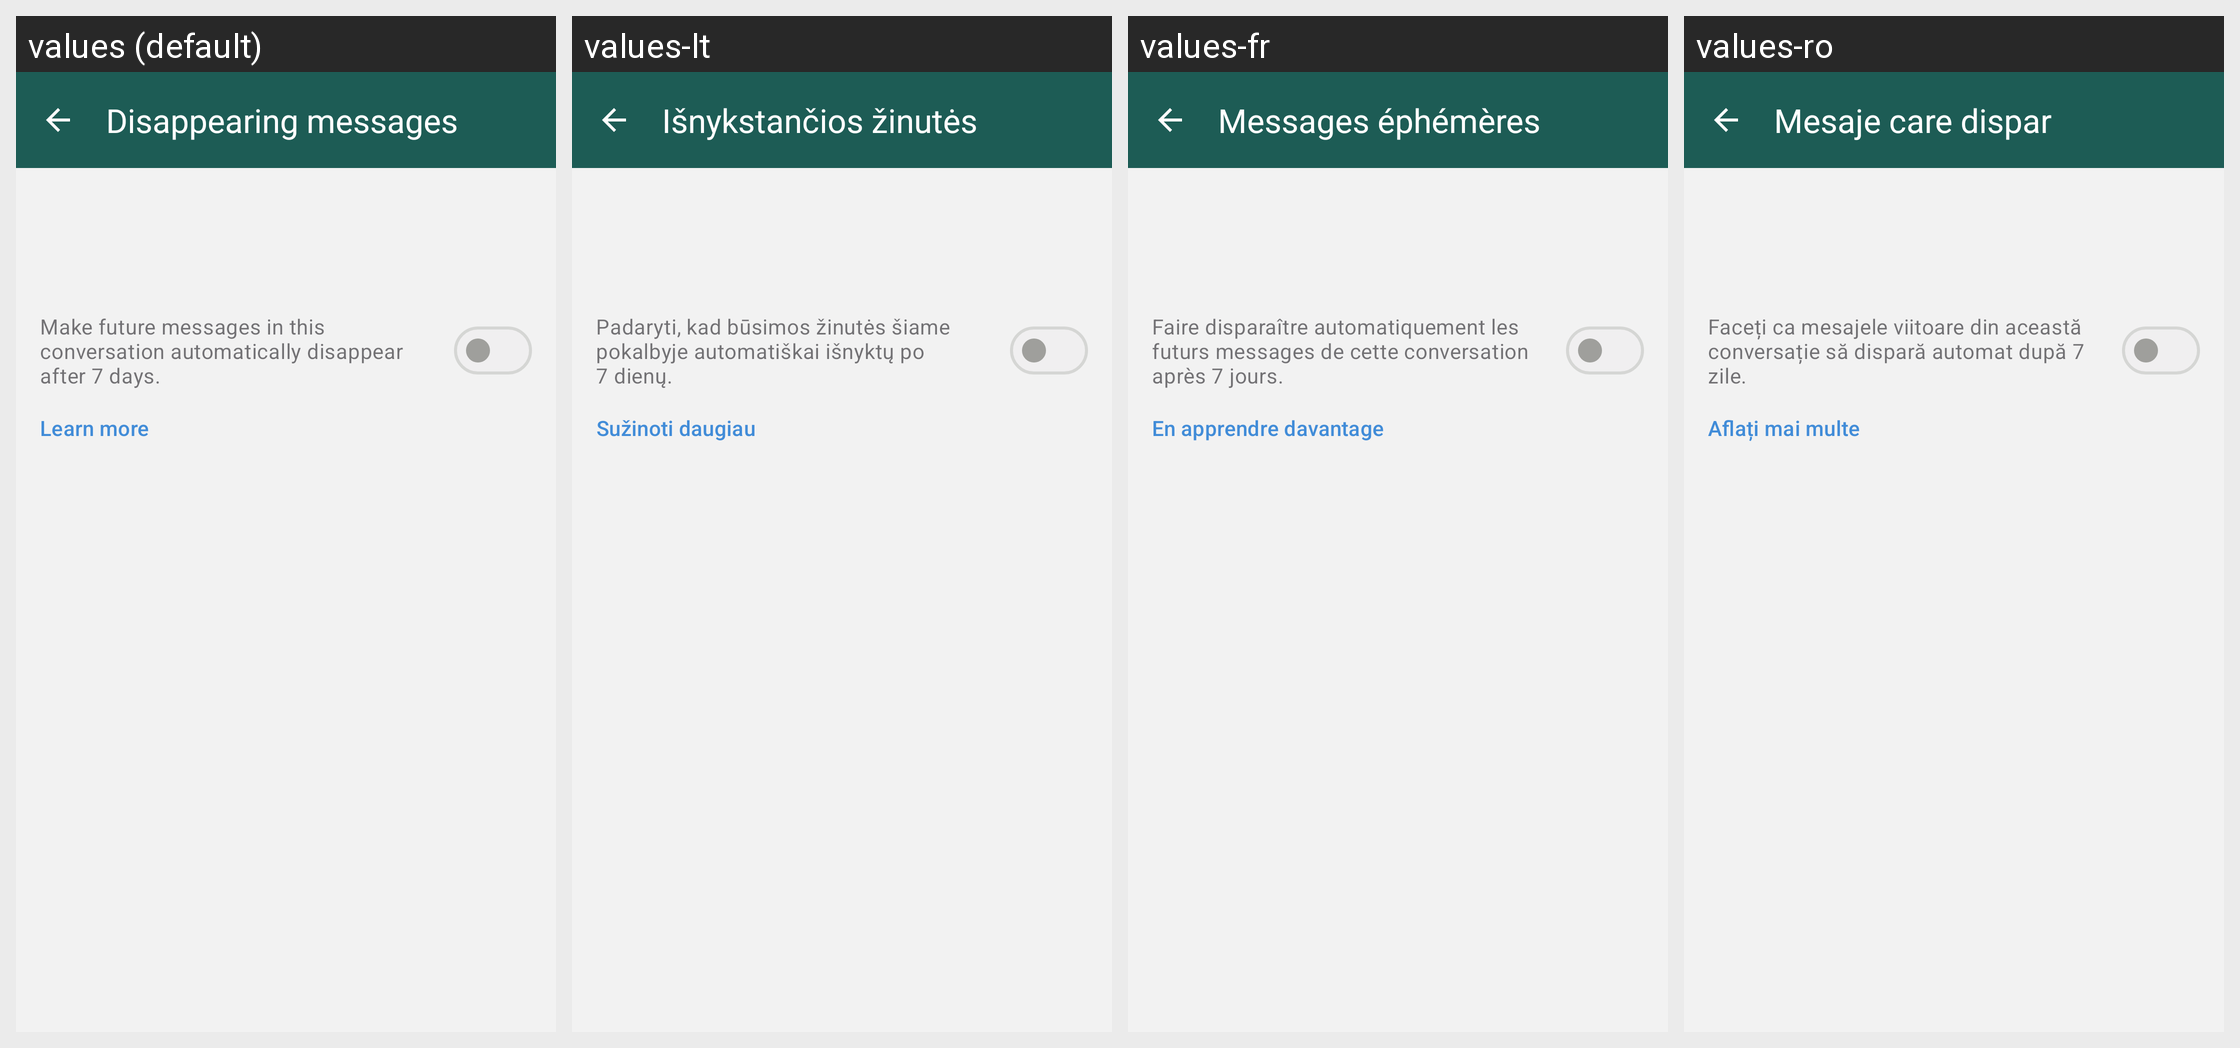

The same Android screen rendered under several of its app's locales, left to right. List the strings drawn on it with the default value and each locale's translation.
Android screen res/layout/fragment_conversation_settings.xml rendered under 4 locales, left to right: values (default), values-lt, values-fr, values-ro. Device: Nexus 5 (rendered at 1080×1920; each locale shown at half size, 540×960, under a caption strip naming it); theme NoConnectTheme.
Other locales in the repository, not shown: values-ar, values-ast, values-az, values-bg, values-bn, values-br, values-bs, values-ca, values-cs, values-de, values-es, values-es-rCU, values-eu, values-fa, values-fi, values-gl, values-he, values-hi, values-hu, values-is, values-it, values-ja, values-ka, values-ko, values-mk, values-ms, values-my, values-nb, values-nl, values-oc, values-pl, values-pt-rBR, values-pt-rPT, values-ru, values-sk, values-sq, values-sr, values-sv, values-sw, values-tr, values-uk, values-zh-rCN, values-zh-rTW.
Strings drawn on this screen, with the default value and each locale's value (text and hints the layout hard-codes, and strings that could not be matched under every locale, appear in the picture but are not listed):

disappearing_messages_title
  values: Disappearing messages
  values-lt: Išnykstančios žinutės
  values-fr: Messages éphémères
  values-ro: Mesaje care dispar

disappearing_messages_summary
  values: Make future messages in this conversation automatically disappear after 7 days.
  values-lt: Padaryti, kad būsimos žinutės šiame pokalbyje automatiškai išnyktų po 7 dienų.
  values-fr: Faire disparaître automatiquement les futurs messages de cette conversation après 7 jours.
  values-ro: Faceți ca mesajele viitoare din această conversație să dispară automat după 7 zile.

learn_more
  values: Learn more
  values-lt: Sužinoti daugiau
  values-fr: En apprendre davantage
  values-ro: Aflați mai multe
